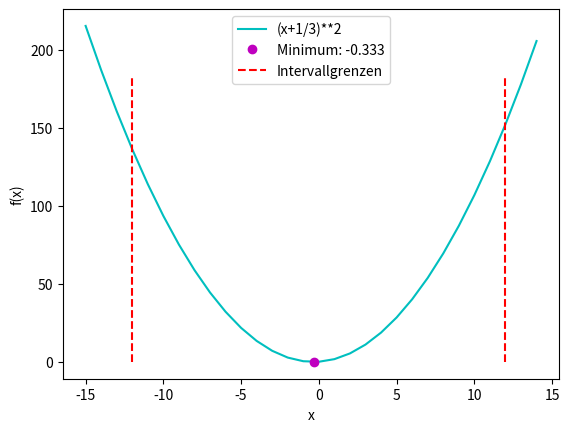

Reproduce this figure in Python.
# Seminar Uebung 06 (Golden Section Search)                         
#  _____________________________________
#                                       
#          /               ,            
#  ----__-/----__----__--------__----__-
#    /   /   /___) /   ) /   /   ) /   )
#  _(___/___(___ _/___/_/___/___/_(___/_
#                                    /  
#                                (_ /   
# Quellen:
# https://www.youtube.com/watch?v=hLm8xfwWYPw
# http://num.math.uni-goettingen.de/werner/gold.pdf
# https://de.wikipedia.org/wiki/Goldener_Schnitt
# https://www.tu-ilmenau.de/fileadmin/media/simulation/Lehre/Vorlesungsskripte/OPT1/OS1-kapitel-5.pdf
# https://stackoverflow.com/questions/48847962/what-does-o-mean-in-matplotlibs-plot-function
# https://matplotlib.org/users/pyplot_tutorial.html
# https://python-reference.readthedocs.io/en/latest/docs/str/formatting.html


import matplotlib.pyplot

def func(x):
    ''' Docstring '''
    return (x+(1/3))**2

def _plot(a, b, minimum):
    ''' Docstring '''
    
    # Allg. Definition
    intervall = (a - 3, b + 3)      # Erweiter Intervall zum Plotten
    _height = 1                     # Hilfsvariable

    # Bestimme Maximum zum Plotten der Intervallhoehe
    if abs(a) > abs(b):
        _height = a * 1.1
    else:
        _height = b * 1.1

    fig = matplotlib.pyplot.figure()
    ax = fig.add_subplot(1,1,1)

    # Funktion [x ; y]
    ax.plot([i for i in range(intervall[0], intervall[1])], [func(i) for i in range(intervall[0], intervall[1])], color='c')
    # Minimum plotten
    ax.plot(minimum, func(minimum), 'o', color='m')
    # Initial Intervall
    ax.plot([a] * int(func(_height)), [i for i in range(0, int(func(_height)))], '--', color='r')
    ax.plot([b] * int(func(_height)), [i for i in range(0, int(func(_height)))], '--', color='r')

    ax.legend(['(x+1/3)**2', 'Minimum: %.3g' % minimum, 'Intervallgrenzen'])
    ax.set_xlabel('x')
    ax.set_ylabel('f(x)')
    matplotlib.pyplot.show()

def goldenSearch(a, b):
    ''' Docstring '''

    # Definition
    phi = ((1+(5**0.5))*0.5) - 1     # Kehrwert der <GoldenRatio> # 0.618
    epsilon = 0.001 # Genauigkeit
    minimum = -1

    if b - a < 0:
        print("Fuer das Intervall muss gelten a < b")
        return -1

    # Abbruchkriterium
    while b -a > epsilon:

        # Strecke maximal
        s = b - a
        # laengere Seite
        l = s * phi

        # Setze Intervall der GoldenRatio
        x1 = a + l
        x2 = b - l

        # Neue Grenze setzen
        if func(x2) > func(x1):
            a = x2
        elif func(x1) > func(x2):
            b = x1  

    # Berechne Minimum
    minimum = (a+b)/2
    return minimum
                     

def main():
    # Intervall [a, b]
    a = -12
    b = 12

    _minimum = goldenSearch(a, b)
    _plot(a, b, _minimum)

main()
